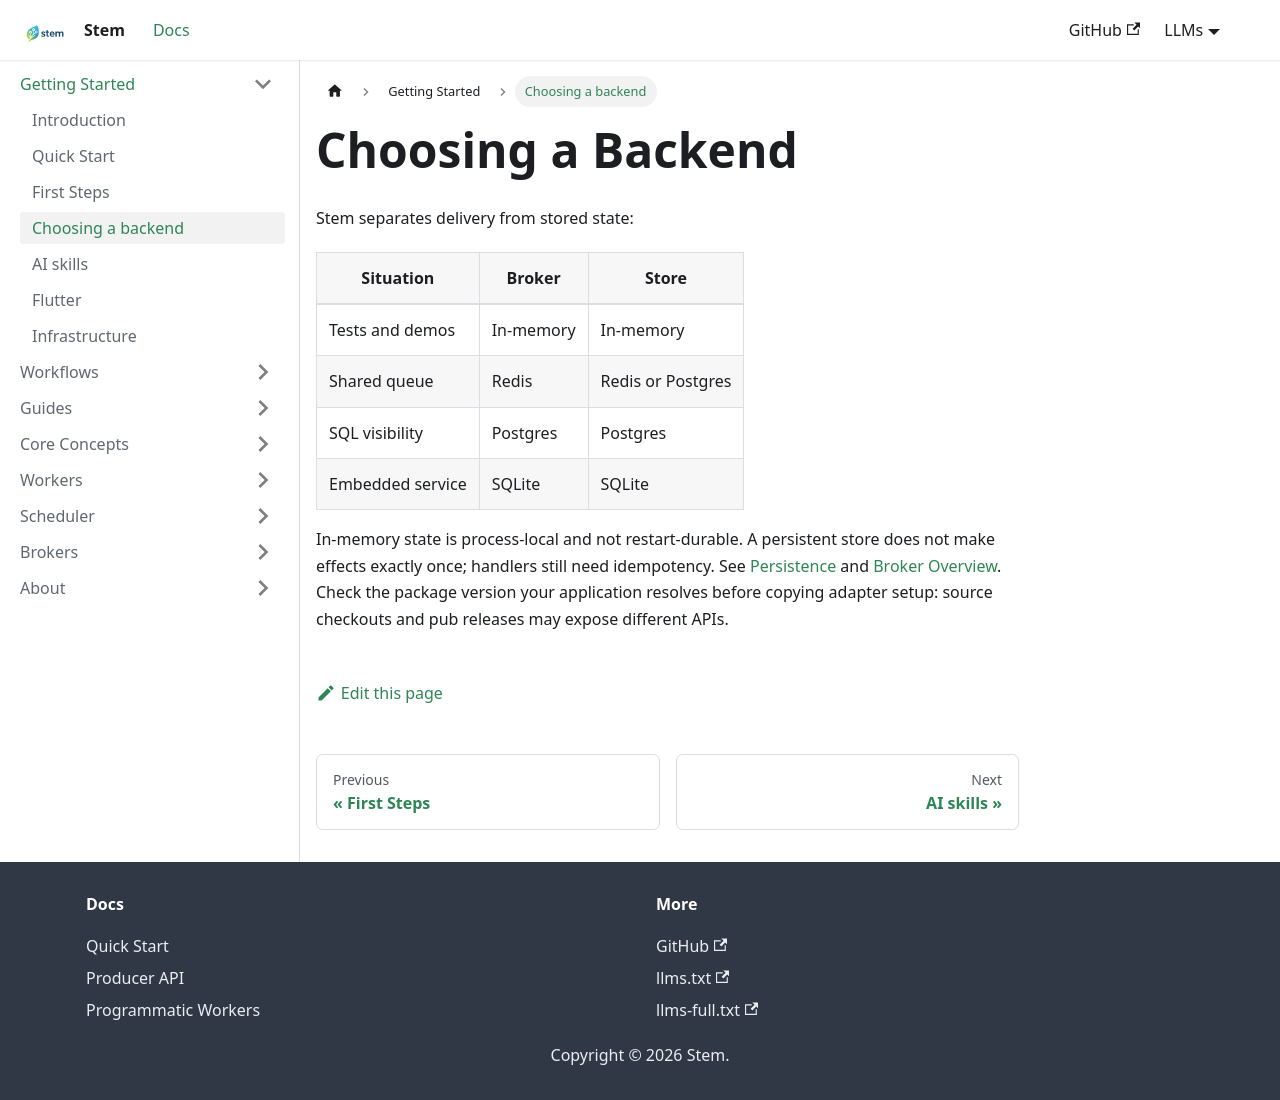

repository: kingwill101/stem · page: getting-started/choosing-a-backend/index.html · generator: docusaurus

---
title: Choosing a Backend
sidebar_label: Choosing a backend
sidebar_position: 4
slug: /getting-started/choosing-a-backend
---

Stem separates delivery from stored state:

| Situation | Broker | Store |
| --- | --- | --- |
| Tests and demos | In-memory | In-memory |
| Shared queue | Redis | Redis or Postgres |
| SQL visibility | Postgres | Postgres |
| Embedded service | SQLite | SQLite |

In-memory state is process-local and not restart-durable. A persistent store
does not make effects exactly once; handlers still need idempotency. See
[Persistence](../core-concepts/persistence.md) and
[Broker Overview](../brokers/overview.md). Check the package version your
application resolves before copying adapter setup: source checkouts and pub
releases may expose different APIs.
